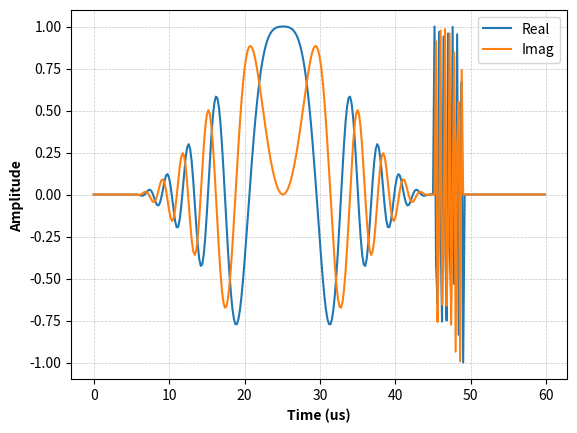

Python code for this plot:
###---Frequency Modulation with SDR for the Sophy weather radar---###

import numpy as np
from scipy import signal
import matplotlib.pyplot as plt


"""
chirpMod Inputs
- A             # Amplitude (unit value)
- ipp           # IPP (seconds)  
- dc            # DC (percentage %)
- sr_tx         # Sample rate in transmission (MHz)
- sr_rx         # Sample rate in reception (MHz)
- fc            # Central frequency (Hz)
- bw            # Bandwidth (MHz)
- t_d           # Chirp delay time (us)
- window        # Window type "R", "K", "B"
                # window = "R": Rectangular window
                # window = "K": Kaiser window 70 dB
                # window = "B": Blackman window
- mode_f        # Used to work with frequency variation when sr_tx and sr_rx are different
                # mode_f = 0: Normal operation
                # mode_f = 1: Operation with frequency variation
- phi           # Phase angle (rad)

chirpMod Outputs
- chirp         # Array 
                # only the Chirp signal
- full_chirp    # Array 
                # the full Chirp signal (IPP)
"""


def chirpMod(A, ipp, dc, sr_tx, sr_rx, fc, bw, t_d = 0, window = 'R', mode_f = 0, phi = 0): 
    
    # Definition of the upper and lower frequencies
    f0_Hz = fc - bw/2.0
    f1_Hz = fc + bw/2.0

    # Calculation of Chirp time
    T_chirp = dc*(ipp)/100.0

    # Chirp rate in Hz/s
    k   = bw/T_chirp

    # Number of points for the duration of the Chirp
    n   = int(sr_tx*T_chirp)         	

    # Time array for the duration of the Chirp [0 ... Trep]
    t = np.linspace(0, T_chirp, n)

    if window == 'K':
      # Beta value for 70 dB attenuation
      beta = signal.kaiser_beta(70)
      B = A*signal.windows.kaiser(n, beta)
    else:
      if window == 'B':
        # Value 1.0 for Tukey window
        alpha = 1.0
        B = A*signal.windows.tukey(n, alpha)
      else:
        B = A

    # Instantaneous frequency f(t) = k.t+f0
    f = k*t + f0_Hz

    # Also: t = (f - f0_Hz)/k

    # Form of the Chirp signal: A.exp(j.phi(t))
    #                           A.exp(j.phi(f))

    # Work with frequency variation (mode_f parameter)
    if mode_f == 1:
      
      r = int(sr_tx/sr_rx)
 
      f = f[::r]
      f = [i for i in f for _ in range(r)]
      f = np.array(f)

    # Instantaneous phase of the Chirp signal 
    # (integral of the instantaneous frequency)
    # phi = (k*t/2 + f0_Hz)*t

    # Considering t = (f - f0_Hz)/k
    # phi_f = (f/2.0 + f0_Hz/2.0)*(f - f0_Hz)/k
    phi_f = (t**2)*k/2 + t*f0_Hz

    # Instantaneous phase in rad
    phi_rad = 2*np.pi*phi_f 

    # Chirp-only signal generated
    chirp = B*np.exp(1j*(phi_rad + phi))

    # N: Total number of samples (IPP)
    N = n*100/dc

    # N_z: Number of leftover samples (equal to 0)
    N_z = N - n

    # Chirp signal with zeros to complete the IPP
    full_chirp = np.hstack((chirp, np.zeros(int(N_z))))
    
    # Chirp signal delay
    N_d = int(N*t_d/(ipp*1.0e6))

    # Full Chirp signal (IPP) generated
    full_chirp = np.roll(full_chirp, N_d)

    # Data type change
    chirp = np.array(chirp, dtype = np.complex64)
    full_chirp = np.array(full_chirp, dtype = np.complex64)

    return chirp, full_chirp


# Function for the double Chirp pulse (according to reference article PX1000)
def chirpModUnion_1(ipp, 
                    sr_tx, 
                    sr_rx, 
                    A_1, 
                    A_2, 
                    dc_1, 
                    dc_2, 
                    fc_1, 
                    fc_2, 
                    bw_1, 
                    bw_2, 
                    t_d_, 
                    window_1, 
                    window_2):
    
    _, full_chirp_1 = chirpMod(A_1, 
                               ipp, 
                               dc_1, 
                               sr_tx, 
                               sr_rx, 
                               fc_1, 
                               bw_1, 
                               t_d = t_d_, 
                               window = window_1, 
                               mode_f = 0)
    _, full_chirp_2 = chirpMod(A_2, 
                               ipp, 
                               dc_2, 
                               sr_tx, 
                               sr_rx, 
                               fc_2, 
                               bw_2, 
                               t_d = t_d_ + dc_1*ipp*(1e6/1e2), 
                               window = window_2, 
                               mode_f = 0)
    full_chirp = np.array(full_chirp_1) + np.array(full_chirp_2)

    return full_chirp


# Function for the double Chirp pulse (according to the current CC transmission)
def chirpModUnion_2(ipp, 
                    sr_tx, 
                    sr_rx, 
                    A_1, 
                    A_2, 
                    dc_1, 
                    dc_2, 
                    fc_1, 
                    fc_2, 
                    bw_1, 
                    bw_2, 
                    t_d_, 
                    window_1, 
                    window_2, 
                    rep_1 = 1, 
                    rep_2 = 1):
    
    _, full_chirp_1 = chirpMod(A_1, 
                               ipp, 
                               dc_1, 
                               sr_tx, 
                               sr_rx, 
                               fc_1, 
                               bw_1, 
                               t_d = t_d_, 
                               window = window_1, 
                               mode_f = 0)
    _, full_chirp_2 = chirpMod(A_2, 
                               ipp, 
                               dc_2, 
                               sr_tx, 
                               sr_rx, 
                               fc_2, 
                               bw_2, 
                               t_d = t_d_, 
                               window = window_2, 
                               mode_f = 0)

    full_chirp_1 = np.tile(full_chirp_1, int(rep_1))
    full_chirp_2 = np.tile(full_chirp_2, int(rep_2))
    full_chirp = np.concatenate((full_chirp_1, full_chirp_2))

    return full_chirp


# Example
if __name__ == "__main__":
  
  A_1 = 1.0
  A_2 = 1.0
  ipp = 400.0e-6
  dc_1 = 10.0
  dc_2 = 1.0
  sr_tx = 20.0e6
  sr_rx = 5.0e6
  # The central frequency will define the Chirp sweep (ascending or descending)
  fc_1 = 0.0e6
  fc_2 = 1.625e6
  bw_1 = 1.0e6
  bw_2 = 0.25e6
  td_ = 5.2
  window_1 = 'B'
  window_2 = 'R',
  mode_f_ = 0
  phi_ = 0
  rep_ = 250.0

  chirp, full_chirp = chirpMod(A_1, 
                               ipp, 
                               dc_1, 
                               sr_tx, 
                               sr_rx, 
                               fc_1, 
                               bw_1, 
                               t_d = td_, 
                               window = window_1, 
                               mode_f = mode_f_, 
                               phi = phi_)

  full_chirp_1 = chirpModUnion_1( ipp,
                                  sr_rx, 
                                  sr_rx, 
                                  A_1, 
                                  A_2, 
                                  dc_1, 
                                  dc_2, 
                                  fc_1, 
                                  fc_2, 
                                  bw_1, 
                                  bw_2, 
                                  td_, 
                                  window_1, 
                                  window_2)
    
  t = [i*(400)/(len(full_chirp_1)) for i in range(len(full_chirp_1[:300]))] 
  # plt.plot(t, np.real(full_chirp_1)) 
  # plt.plot(t, np.imag(full_chirp_1)) 
  plt.plot(t,np.real(full_chirp_1[:300]), label="Real")
  plt.plot(t,np.imag(full_chirp_1[:300]), label="Imag")
  plt.grid(
          True,
          linestyle='--',   # líneas punteadas
          linewidth=0.5,    # más delgadas
          alpha=0.7         # un poco transparentes
          )
  plt.legend()
  plt.xlabel("Time (us)", fontweight='bold')
  plt.ylabel("Amplitude ", fontweight='bold')
  plt.show()
